The GitHub repository jujup1t3r/CoFFee contains a labelled image folder "coffee_dataset" with 18 categories: broken, defect damage, dry cherry, floater, foreign matter, full black, full sour, fungus damage, good, husk, immature, parchment, partial black, partial sour, severe insect damage, shell, slight insect damage, withered. Examples follow, each with its label.

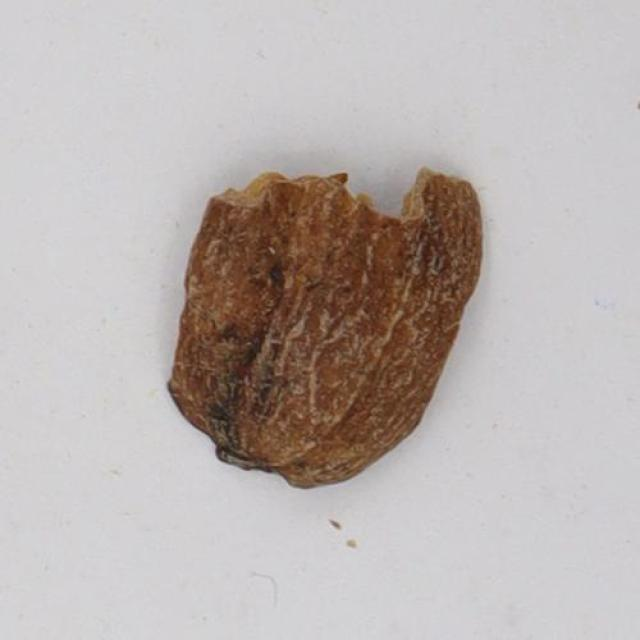
Label: husk

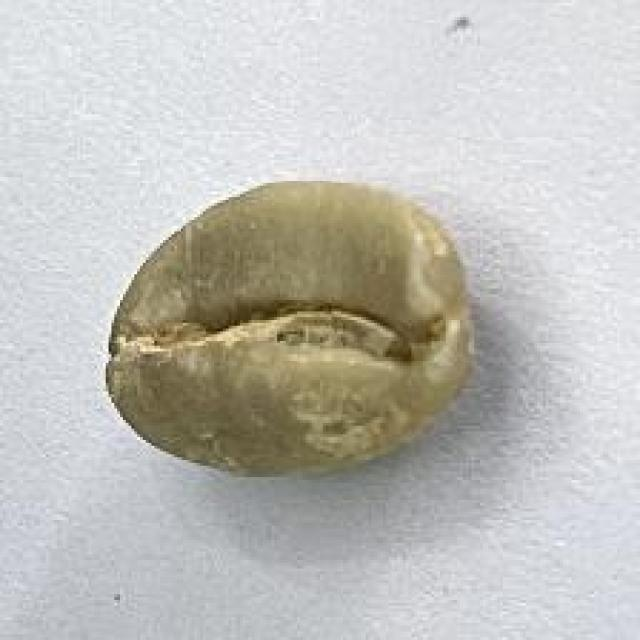
Label: good

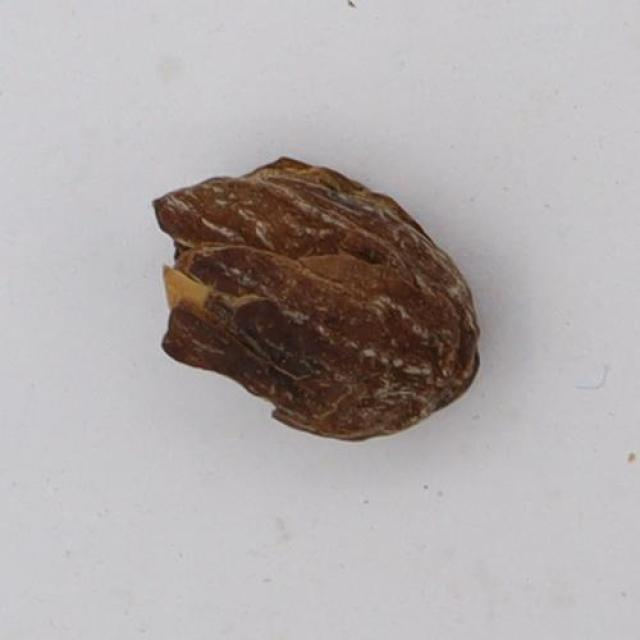
Label: dry cherry

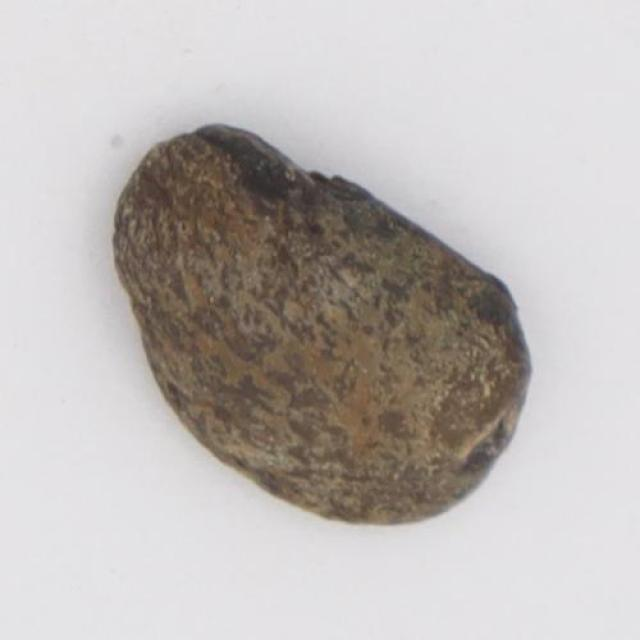
Label: full black

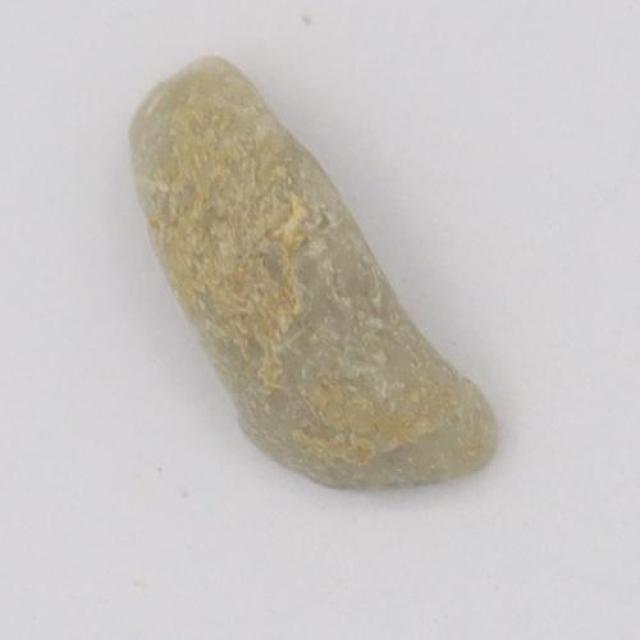
Label: broken

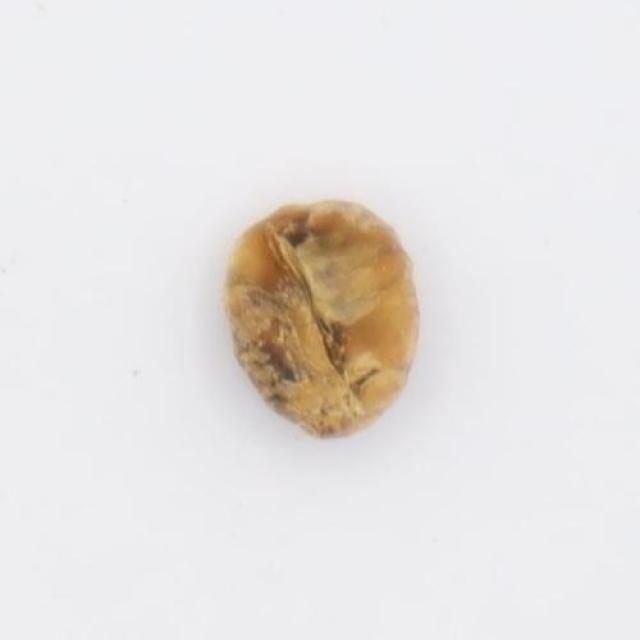
Label: defect damage
